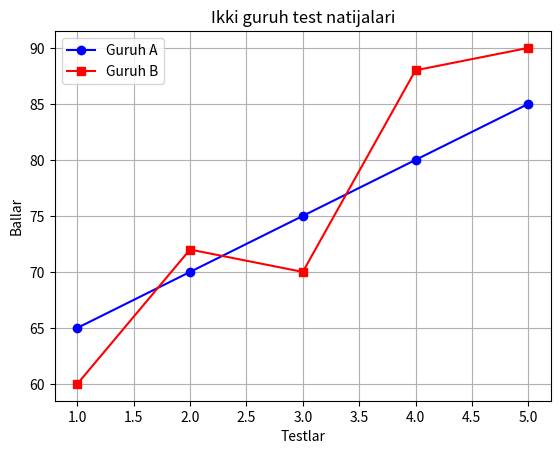

This figure's Python source:
from matplotlib import pyplot as plt

testlar = [1, 2, 3, 4, 5]
guruh_a = [65, 70, 75, 80, 85]
guruh_b = [60, 72, 70, 88, 90]

plt.plot(testlar, guruh_a, color="blue", marker="o", label="Guruh A")
plt.plot(testlar, guruh_b, color="red", marker="s", label="Guruh B")

plt.title("Ikki guruh test natijalari")
plt.xlabel("Testlar")
plt.ylabel("Ballar")

plt.legend()
plt.grid()

plt.show()
